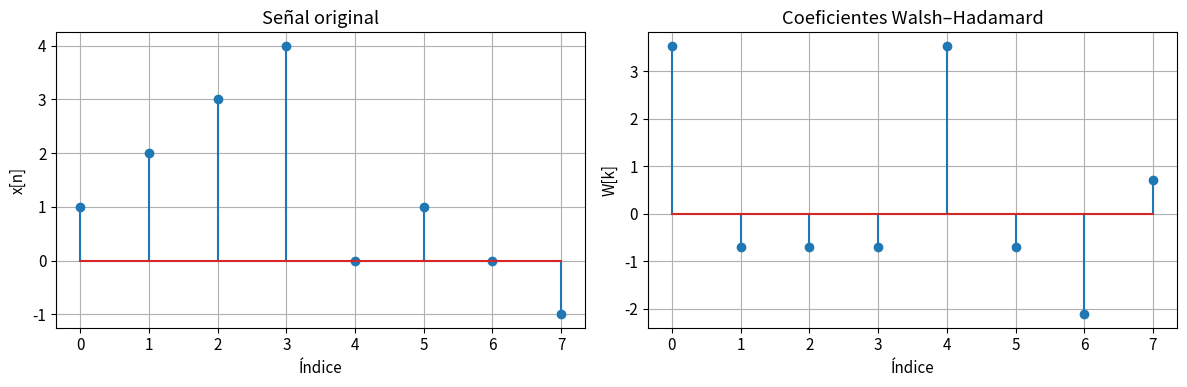
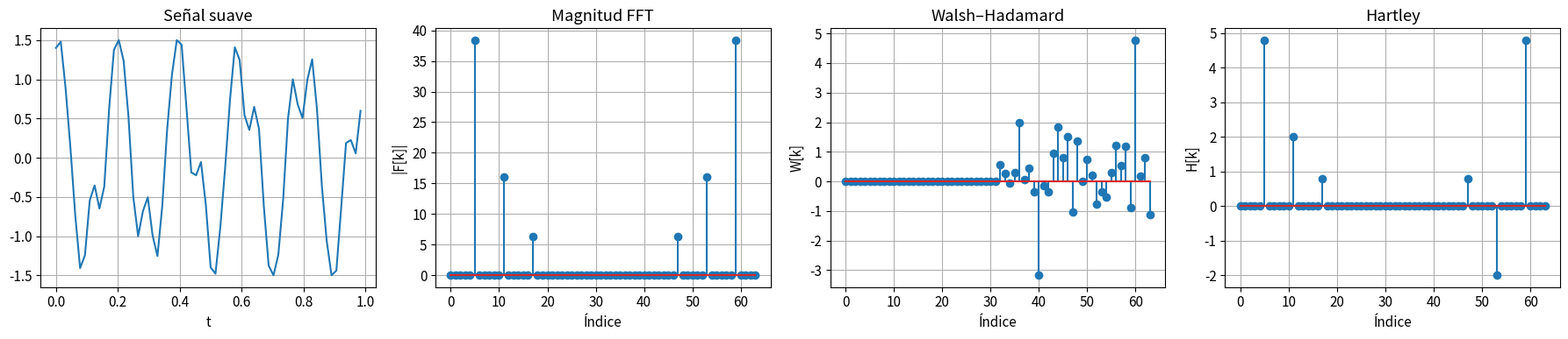
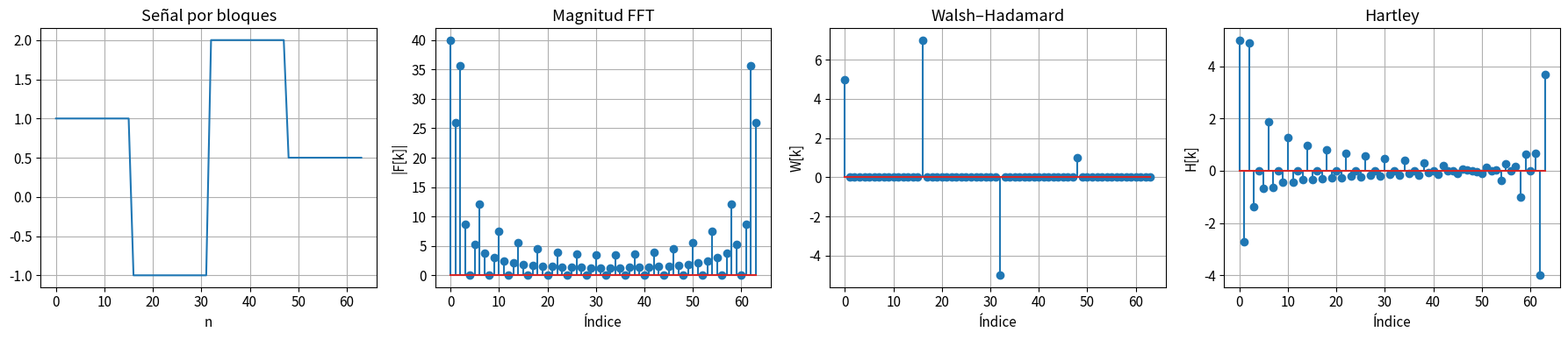
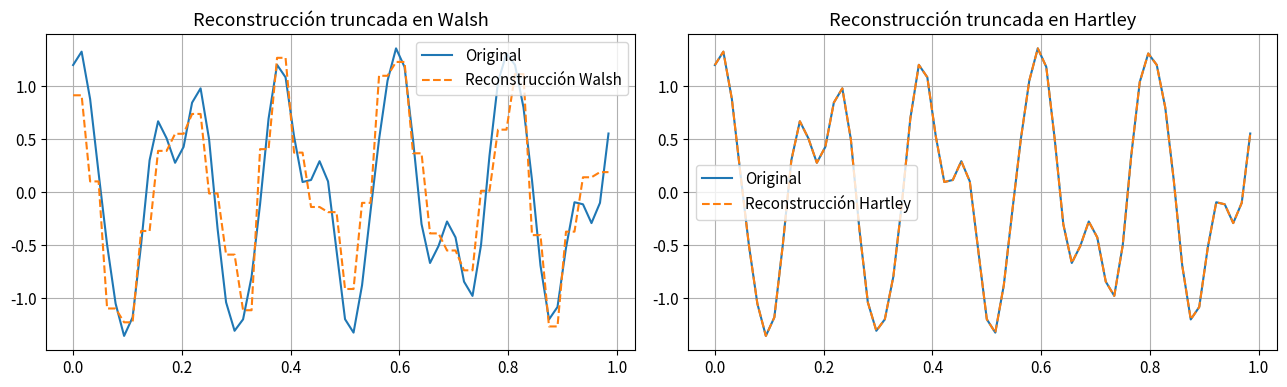

Reproduce these figures in Python, in order.
import numpy as np
import matplotlib.pyplot as plt

from scipy.linalg import hadamard
from numpy.fft import fft

plt.rcParams["figure.figsize"] = (10, 4)
plt.rcParams["axes.grid"] = True
plt.rcParams["font.size"] = 11


# ## Utilidades básicas

def is_power_of_two(n: int) -> bool:
    return n > 0 and (n & (n - 1) == 0)


def truncate_largest(coeffs: np.ndarray, m: int) -> np.ndarray:
    """
    Conserva solo los m coeficientes de mayor magnitud.
    """
    coeffs = np.array(coeffs, copy=True)
    idx = np.argsort(np.abs(coeffs))[::-1]
    keep = idx[:m]
    out = np.zeros_like(coeffs)
    out[keep] = coeffs[keep]
    return out


def stem_plot(ax, y, title, xlabel="Índice", ylabel="Valor"):
    ax.stem(np.arange(len(y)), y)
    ax.set_title(title)
    ax.set_xlabel(xlabel)
    ax.set_ylabel(ylabel)


# ## 1. Transformada de Walsh–Hadamard
#
# La transformada de Walsh–Hadamard reemplaza las oscilaciones sinusoidales
# por patrones ortogonales rectangulares, formados por valores +1 y -1.
#
# Su interés aparece cuando la señal tiene estructura por bloques o cambios
# abruptos. En tales casos, una base rectangular puede resultar más natural
# que una base sinusoidal.


def walsh_hadamard_matrix(n: int, normalize: bool = True) -> np.ndarray:
    """
    Devuelve la matriz de Hadamard de orden n.
    n debe ser potencia de 2.
    """
    if not is_power_of_two(n):
        raise ValueError("n debe ser potencia de 2.")
    H = hadamard(n).astype(float)
    if normalize:
        H = H / np.sqrt(n)
    return H


def wht_matrix(x: np.ndarray, normalize: bool = True) -> np.ndarray:
    """
    Transformada de Walsh-Hadamard por multiplicación matricial.
    """
    x = np.asarray(x, dtype=float)
    H = walsh_hadamard_matrix(len(x), normalize=normalize)
    return H @ x


def fwht(x: np.ndarray, normalize: bool = True) -> np.ndarray:
    """
    Fast Walsh-Hadamard Transform.
    La longitud de x debe ser potencia de 2.
    """
    x = np.asarray(x, dtype=float).copy()
    n = len(x)

    if not is_power_of_two(n):
        raise ValueError("La longitud de la señal debe ser potencia de 2.")

    h = 1
    while h < n:
        for i in range(0, n, 2 * h):
            for j in range(i, i + h):
                a = x[j]
                b = x[j + h]
                x[j] = a + b
                x[j + h] = a - b
        h *= 2

    if normalize:
        x = x / np.sqrt(n)

    return x


def ifwht(X: np.ndarray, normalize: bool = True) -> np.ndarray:
    """
    La inversa coincide con la directa si usamos normalización ortonormal.
    """
    return fwht(X, normalize=normalize)


# ### Verificación matricial vs rápida

x = np.array([1, 2, 3, 4, 0, 1, 0, -1], dtype=float)

X_mat = wht_matrix(x, normalize=True)
X_fast = fwht(x, normalize=True)
x_rec = ifwht(X_fast, normalize=True)

print("Error entre forma matricial y rápida:", np.linalg.norm(X_mat - X_fast))
print("Error de reconstrucción:", np.linalg.norm(x - x_rec))


# ### Visualización básica

fig, ax = plt.subplots(1, 2, figsize=(12, 4))

stem_plot(ax[0], x, "Señal original", ylabel="x[n]")
stem_plot(ax[1], X_fast, "Coeficientes Walsh–Hadamard", ylabel="W[k]")

plt.tight_layout()
plt.show()


# ## 2. Transformada de Hartley
#
# La transformada de Hartley conserva una cercanía conceptual con Fourier,
# pero evita números complejos en su forma discreta.
#
# Mientras Fourier usa el núcleo exponencial complejo, Hartley combina
# seno y coseno en una sola función real:
#
#     cas(x) = cos(x) + sin(x)
#
# En la práctica, una forma muy cómoda de implementarla consiste en
# aprovechar su relación con la FFT.


def dht(x: np.ndarray, normalize: bool = False) -> np.ndarray:
    """
    Discrete Hartley Transform.

    Implementación a partir de la FFT:
        H[k] = Re(FFT(x))[k] - Im(FFT(x))[k]
    """
    x = np.asarray(x, dtype=float)
    X = fft(x)
    H = X.real - X.imag

    if normalize:
        H = H / np.sqrt(len(x))

    return H


def idht(H: np.ndarray, normalize: bool = False) -> np.ndarray:
    """
    La DHT es involutiva salvo factor de escala.
    """
    H = np.asarray(H, dtype=float)
    n = len(H)
    x = dht(H, normalize=normalize)

    if normalize:
        return x
    return x / n


# ### Verificación básica

x = np.array([1, 2, 3, 4, 0, 1, 0, -1], dtype=float)

H = dht(x, normalize=False)
x_rec = idht(H, normalize=False)

print("Error de reconstrucción DHT:", np.linalg.norm(x - x_rec))


# ## 3. Comparación sobre señal oscilatoria suave

n = 64
t = np.linspace(0, 1, n, endpoint=False)

x_smooth = (
    1.2 * np.cos(2 * np.pi * 5 * t)
    + 0.5 * np.sin(2 * np.pi * 11 * t)
    + 0.2 * np.cos(2 * np.pi * 17 * t)
)

X_fft = fft(x_smooth)
X_walsh = fwht(x_smooth, normalize=True)
H_dht = dht(x_smooth, normalize=True)

fig, ax = plt.subplots(1, 4, figsize=(18, 4))

ax[0].plot(t, x_smooth)
ax[0].set_title("Señal suave")
ax[0].set_xlabel("t")

stem_plot(ax[1], np.abs(X_fft), "Magnitud FFT", ylabel="|F[k]|")
stem_plot(ax[2], X_walsh, "Walsh–Hadamard", ylabel="W[k]")
stem_plot(ax[3], H_dht, "Hartley", ylabel="H[k]")

plt.tight_layout()
plt.show()


# ## 4. Comparación sobre señal por bloques

n = 64
x_block = np.zeros(n)
x_block[:16] = 1.0
x_block[16:32] = -1.0
x_block[32:48] = 2.0
x_block[48:] = 0.5

X_fft = fft(x_block)
X_walsh = fwht(x_block, normalize=True)
H_dht = dht(x_block, normalize=True)

fig, ax = plt.subplots(1, 4, figsize=(18, 4))

ax[0].plot(x_block)
ax[0].set_title("Señal por bloques")
ax[0].set_xlabel("n")

stem_plot(ax[1], np.abs(X_fft), "Magnitud FFT", ylabel="|F[k]|")
stem_plot(ax[2], X_walsh, "Walsh–Hadamard", ylabel="W[k]")
stem_plot(ax[3], H_dht, "Hartley", ylabel="H[k]")

plt.tight_layout()
plt.show()


# ## 5. Reconstrucción truncada

n = 64
t = np.linspace(0, 1, n, endpoint=False)

x = (
    np.cos(2 * np.pi * 5 * t)
    + 0.5 * np.sin(2 * np.pi * 9 * t)
    + 0.2 * np.cos(2 * np.pi * 13 * t)
)

# Walsh
W = fwht(x, normalize=True)
W_trunc = truncate_largest(W, 8)
x_w_rec = ifwht(W_trunc, normalize=True)

# Hartley
H = dht(x, normalize=True)
H_trunc = truncate_largest(H, 8)
x_h_rec = idht(H_trunc, normalize=True)

fig, ax = plt.subplots(1, 2, figsize=(13, 4))

ax[0].plot(t, x, label="Original")
ax[0].plot(t, x_w_rec, "--", label="Reconstrucción Walsh")
ax[0].set_title("Reconstrucción truncada en Walsh")
ax[0].legend()

ax[1].plot(t, x, label="Original")
ax[1].plot(t, x_h_rec, "--", label="Reconstrucción Hartley")
ax[1].set_title("Reconstrucción truncada en Hartley")
ax[1].legend()

plt.tight_layout()
plt.show()
